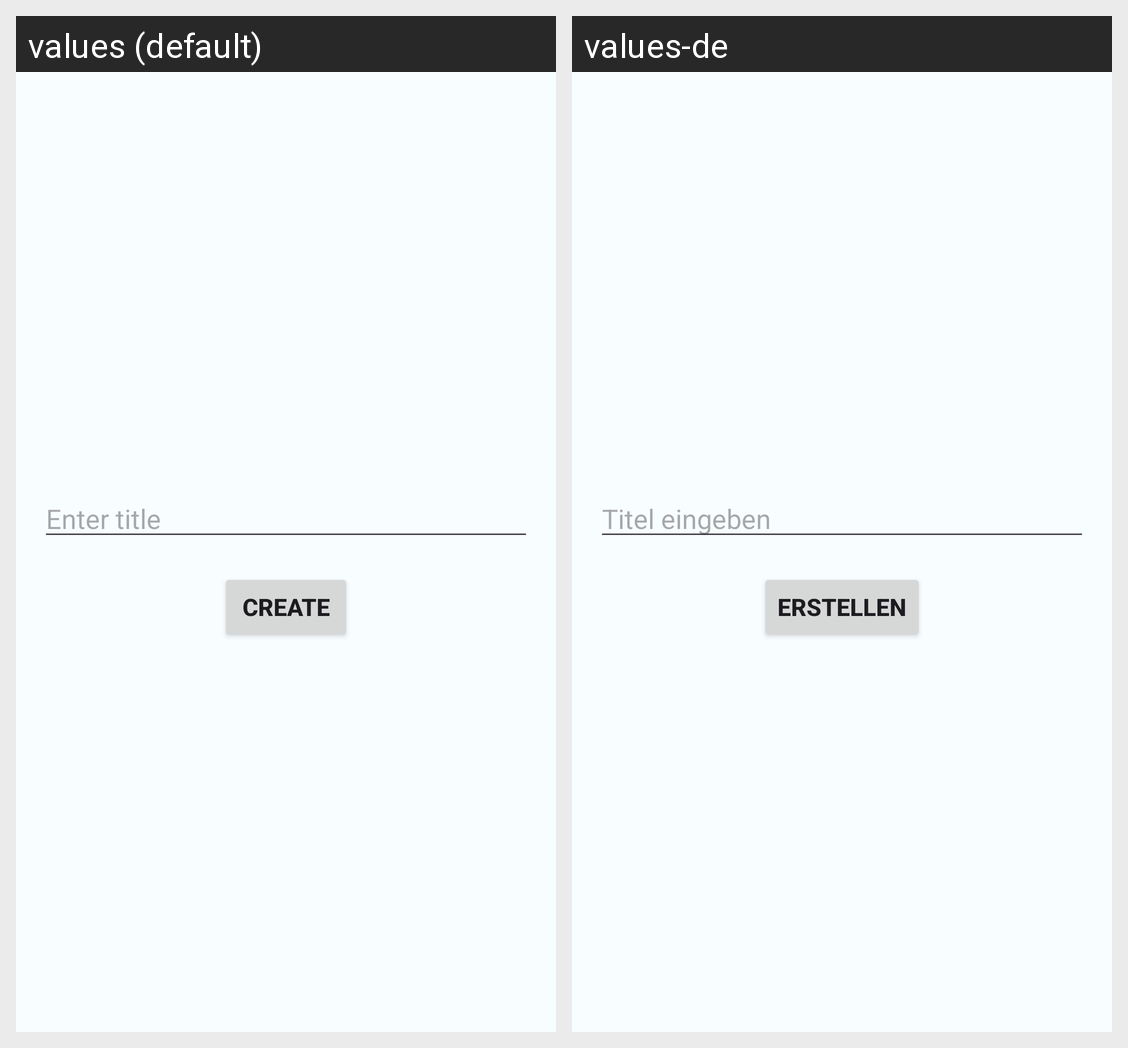

For this localized Android screen grid, give each drawn string resource with its value in every locale shown.
Android screen res/layout/dialogadd_travelbook.xml rendered under 2 locales, left to right: values (default), values-de. Device: Nexus 5 (rendered at 1080×1920; each locale shown at half size, 540×960, under a caption strip naming it); theme Theme.Travelbook.
Strings drawn on this screen, with the default value and each locale's value (text and hints the layout hard-codes, and strings that could not be matched under every locale, appear in the picture but are not listed):

hintEnterTitle
  values: Enter title
  values-de: Titel eingeben

create
  values: CREATE
  values-de: ERSTELLEN
